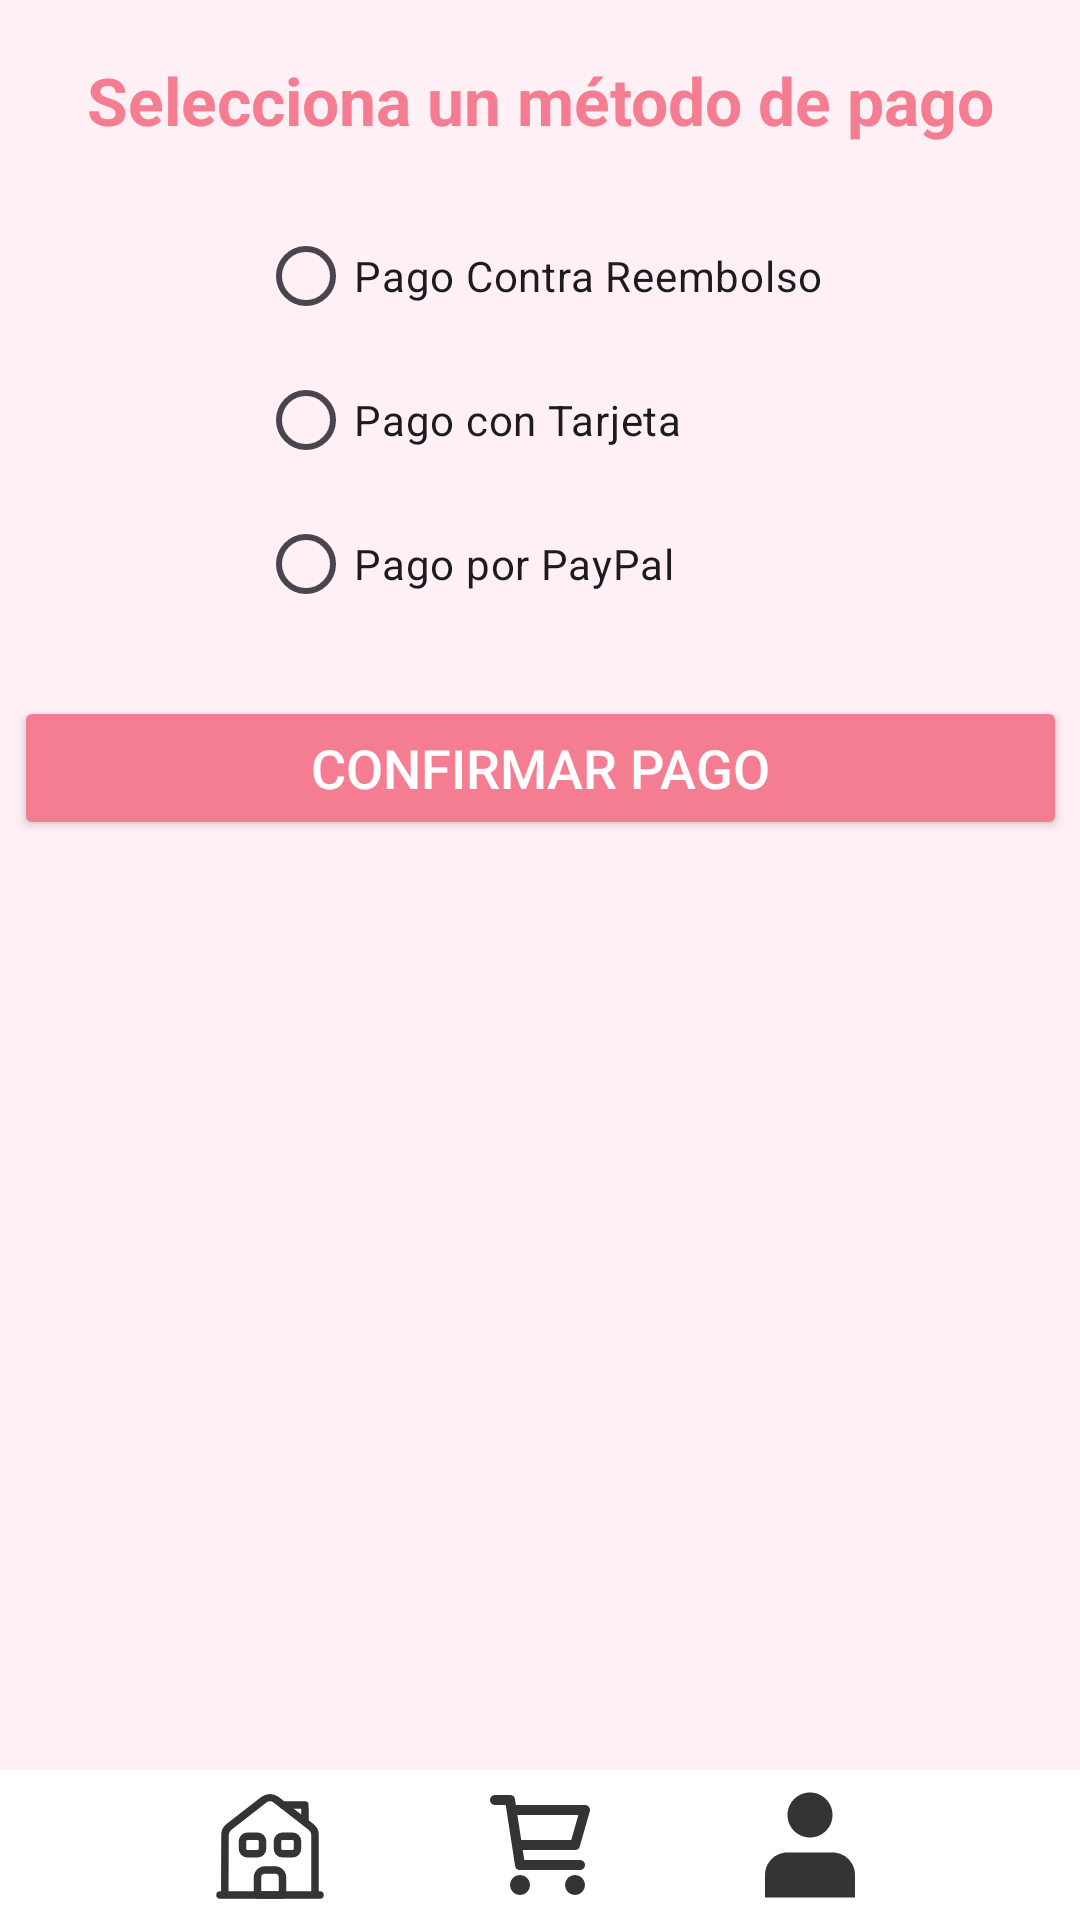

Reconstruct the res/layout file that produces this screen, plus the resources it refers to.
<!-- AndroidManifest.xml: application theme Theme.Wambi_Shop_v2 -->
<!-- res/layout/activity_pago.xml -->
<?xml version="1.0" encoding="utf-8"?>
<androidx.constraintlayout.widget.ConstraintLayout
    xmlns:android="http://schemas.android.com/apk/res/android"
    xmlns:app="http://schemas.android.com/apk/res-auto"
    xmlns:tools="http://schemas.android.com/tools"
    android:id="@+id/activity_pago"
    android:layout_width="match_parent"
    android:layout_height="match_parent"
    android:background="#FFF0F5"
    tools:context=".activity_pago">

    
    <androidx.constraintlayout.widget.ConstraintLayout
        android:id="@+id/main_container"
        android:layout_width="351dp"
        android:layout_height="800dp"
        android:layout_margin="30dp"
        android:background="#FFF0F5"
        app:layout_constraintBottom_toBottomOf="parent"
        app:layout_constraintEnd_toEndOf="parent"
        app:layout_constraintStart_toStartOf="parent"
        app:layout_constraintTop_toTopOf="parent"
        app:layout_constraintVertical_bias="0.144">

        
        <TextView
            android:id="@+id/tvTituloPago"
            android:layout_width="wrap_content"
            android:layout_height="wrap_content"
            android:text="Selecciona un método de pago"
            android:textColor="#F57D91"
            android:textSize="22sp"
            android:textStyle="bold"
            app:layout_constraintTop_toTopOf="parent"
            app:layout_constraintStart_toStartOf="parent"
            app:layout_constraintEnd_toEndOf="parent"
            app:layout_constraintHorizontal_bias="0.5"
            android:layout_marginTop="20dp"/>

        
        <RadioGroup
            android:id="@+id/radioGroupPago"
            android:layout_width="wrap_content"
            android:layout_height="wrap_content"
            android:orientation="vertical"
            app:layout_constraintTop_toBottomOf="@id/tvTituloPago"
            app:layout_constraintStart_toStartOf="parent"
            app:layout_constraintEnd_toEndOf="parent"
            app:layout_constraintHorizontal_bias="0.5"
            android:layout_marginTop="20dp">

            <RadioButton
                android:id="@+id/rbPagoContraReembolso"
                android:layout_width="wrap_content"
                android:layout_height="wrap_content"
                android:text="Pago Contra Reembolso" />

            <RadioButton
                android:id="@+id/rbPagoTarjeta"
                android:layout_width="wrap_content"
                android:layout_height="wrap_content"
                android:text="Pago con Tarjeta" />

            <RadioButton
                android:id="@+id/rbPagoPayPal"
                android:layout_width="wrap_content"
                android:layout_height="wrap_content"
                android:text="Pago por PayPal" />
        </RadioGroup>

        
        <Button
            android:id="@+id/btnConfirmarPago"
            android:layout_width="match_parent"
            android:layout_height="wrap_content"
            android:text="Confirmar Pago"
            android:textSize="18sp"
            android:backgroundTint="#F57D91"
            android:textColor="#FFFFFF"
            app:layout_constraintTop_toBottomOf="@id/radioGroupPago"
            app:layout_constraintStart_toStartOf="parent"
            app:layout_constraintEnd_toEndOf="parent"
            app:layout_constraintHorizontal_bias="0.5"
            android:layout_marginTop="20dp"/>

    </androidx.constraintlayout.widget.ConstraintLayout>

    
    <LinearLayout
        android:id="@+id/footer"
        android:layout_width="match_parent"
        android:layout_height="50dp"
        android:background="#FFFFFF"
        android:gravity="center"
        android:orientation="horizontal"
        app:layout_constraintBottom_toBottomOf="parent"
        app:layout_constraintStart_toStartOf="parent"
        app:layout_constraintEnd_toEndOf="parent">

        <ImageView
            android:id="@+id/homeButton"
            android:layout_width="wrap_content"
            android:layout_height="match_parent"
            android:layout_marginEnd="50dp"
            android:background="?android:attr/selectableItemBackgroundBorderless"
            android:contentDescription="Home"
            android:src="@drawable/ic_home" />

        <ImageView
            android:id="@+id/cartButton"
            android:layout_width="wrap_content"
            android:layout_height="match_parent"
            android:layout_marginEnd="50dp"
            android:background="?android:attr/selectableItemBackgroundBorderless"
            android:contentDescription="Cart"
            android:src="@drawable/ic_cart" />

        <ImageView
            android:id="@+id/profileButton"
            android:layout_width="wrap_content"
            android:layout_height="match_parent"
            android:background="?android:attr/selectableItemBackgroundBorderless"
            android:contentDescription="Profile"
            android:src="@drawable/ic_uservector" />

    </LinearLayout>

</androidx.constraintlayout.widget.ConstraintLayout>
<!-- resources referenced by this layout -->
<resources>
  <!-- drawable ic_cart (drawable) -->
  <vector xmlns:android="http://schemas.android.com/apk/res/android" android:height="40dp" android:viewportHeight="24" android:viewportWidth="24" android:width="40dp">
        
      <path android:fillColor="#00000000" android:pathData="M6.3,5H21L19,12H7.377M20,16H8L6,3H3M9,20C9,20.552 8.552,21 8,21C7.448,21 7,20.552 7,20C7,19.448 7.448,19 8,19C8.552,19 9,19.448 9,20ZM20,20C20,20.552 19.552,21 19,21C18.448,21 18,20.552 18,20C18,19.448 18.448,19 19,19C19.552,19 20,19.448 20,20Z" android:strokeColor="#343434" android:strokeLineCap="round" android:strokeLineJoin="round" android:strokeWidth="2"/>
      
  </vector>
  <!-- drawable ic_home (drawable) -->
  <vector xmlns:android="http://schemas.android.com/apk/res/android"
      android:width="40dp"
      android:height="40dp"
      android:viewportWidth="24"
      android:viewportHeight="24">
    <path
        android:pathData="M2,22H22"
        android:strokeLineJoin="round"
        android:strokeWidth="1.5"
        android:fillColor="#00000000"
        android:strokeColor="#343434"
        android:strokeLineCap="round"/>
    <path
        android:pathData="M2.95,22L3,9.97C3,9.36 3.29,8.78 3.77,8.4L10.77,2.95C11.49,2.39 12.5,2.39 13.23,2.95L20.23,8.39C20.72,8.77 21,9.35 21,9.97V22"
        android:strokeLineJoin="round"
        android:strokeWidth="1.5"
        android:fillColor="#00000000"
        android:strokeColor="#343434"/>
    <path
        android:pathData="M13,17H11C10.17,17 9.5,17.67 9.5,18.5V22H14.5V18.5C14.5,17.67 13.83,17 13,17Z"
        android:strokeLineJoin="round"
        android:strokeWidth="1.5"
        android:fillColor="#00000000"
        android:strokeColor="#343434"/>
    <path
        android:pathData="M9.5,13.75H7.5C6.95,13.75 6.5,13.3 6.5,12.75V11.25C6.5,10.7 6.95,10.25 7.5,10.25H9.5C10.05,10.25 10.5,10.7 10.5,11.25V12.75C10.5,13.3 10.05,13.75 9.5,13.75Z"
        android:strokeLineJoin="round"
        android:strokeWidth="1.5"
        android:fillColor="#00000000"
        android:strokeColor="#343434"/>
    <path
        android:pathData="M16.5,13.75H14.5C13.95,13.75 13.5,13.3 13.5,12.75V11.25C13.5,10.7 13.95,10.25 14.5,10.25H16.5C17.05,10.25 17.5,10.7 17.5,11.25V12.75C17.5,13.3 17.05,13.75 16.5,13.75Z"
        android:strokeLineJoin="round"
        android:strokeWidth="1.5"
        android:fillColor="#00000000"
        android:strokeColor="#343434"/>
    <path
        android:pathData="M19,7L18.97,4H14.57"
        android:strokeLineJoin="round"
        android:strokeWidth="1.5"
        android:fillColor="#00000000"
        android:strokeColor="#343434"
        android:strokeLineCap="round"/>
  </vector>
  <!-- drawable ic_uservector (drawable) -->
  <vector xmlns:android="http://schemas.android.com/apk/res/android" android:height="40dp" android:width="40dp" android:viewportHeight="16" android:viewportWidth="16" >
  
      <path android:fillColor="#343434" android:pathData="M8,7C9.657,7 11,5.657 11,4C11,2.343 9.657,1 8,1C6.343,1 5,2.343 5,4C5,5.657 6.343,7 8,7Z"/>
  
      <path android:fillColor="#343434" android:pathData="M14,12C14,10.343 12.657,9 11,9H5C3.343,9 2,10.343 2,12V15H14V12Z"/>
  
  </vector>
  <style name="Theme.Wambi_Shop_v2" parent="Base.Theme.Wambi_Shop_v2" />
  <style name="Base.Theme.Wambi_Shop_v2" parent="Theme.Material3.DayNight.NoActionBar">
          
          
      </style>
</resources>
